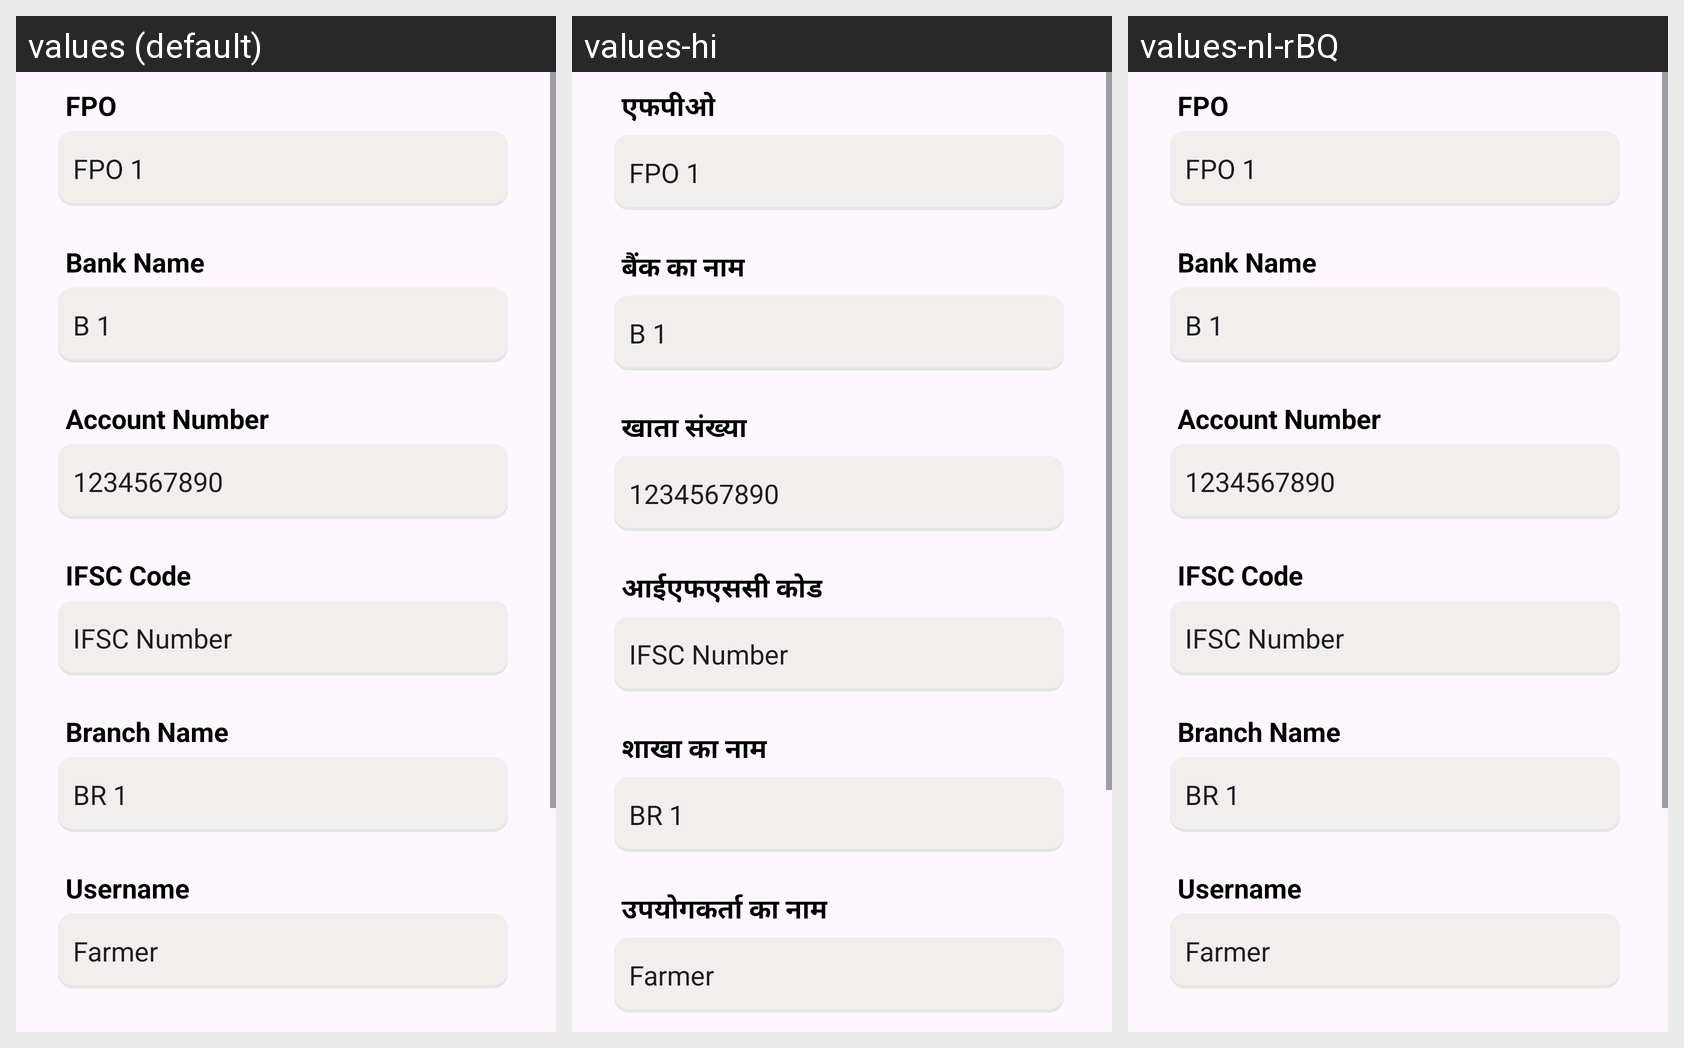

Strings drawn on this Android screen and how each of the app's shown locales translates them:
Android screen res/layout/loan_app_frag1.xml rendered under 3 locales, left to right: values (default), values-hi, values-nl-rBQ. Device: Nexus 5 (rendered at 1080×1920; each locale shown at half size, 540×960, under a caption strip naming it); theme Theme.Appv1.
Strings drawn on this screen, with the default value and each locale's value (text and hints the layout hard-codes, and strings that could not be matched under every locale, appear in the picture but are not listed):

fpo
  values: FPO
  values-hi: एफपीओ
  values-nl-rBQ: FPO

bank_name
  values: Bank Name
  values-hi: बैंक का नाम
  values-nl-rBQ: Bank Name

account_number
  values: Account Number
  values-hi: खाता संख्या
  values-nl-rBQ: Account Number

ifsc_code
  values: IFSC Code
  values-hi: आईएफएससी कोड
  values-nl-rBQ: IFSC Code

branch_name
  values: Branch Name
  values-hi: शाखा का नाम
  values-nl-rBQ: Branch Name

username
  values: Username
  values-hi: उपयोगकर्ता का नाम
  values-nl-rBQ: Username
